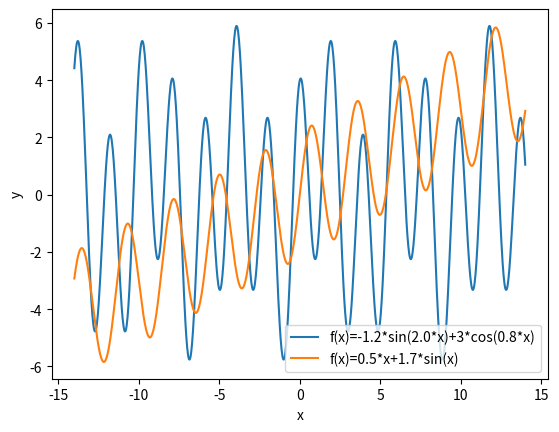

The script that saved this image:
import numpy as np
import matplotlib.pyplot as plt

# объявляем функции
def f1(x):
   return 1.9 * np.sin(1.2 * x) + 4 * np.cos(3.2 * x)

def f2(x):
   return 0.3 * x + 2.2 * np.sin(2.2 * x)

# генерируем значения
x = np.linspace(-14, 14, 1000)

# строим
plt.plot(x, f1(x), label='f(x)=-1.2*sin(2.0*x)+3*cos(0.8*x)')
plt.plot(x, f2(x), label='f(x)=0.5*x+1.7*sin(x)')

# обозначения
plt.legend()
plt.xlabel('x')
plt.ylabel('y')

# отображаем график
plt.show()
